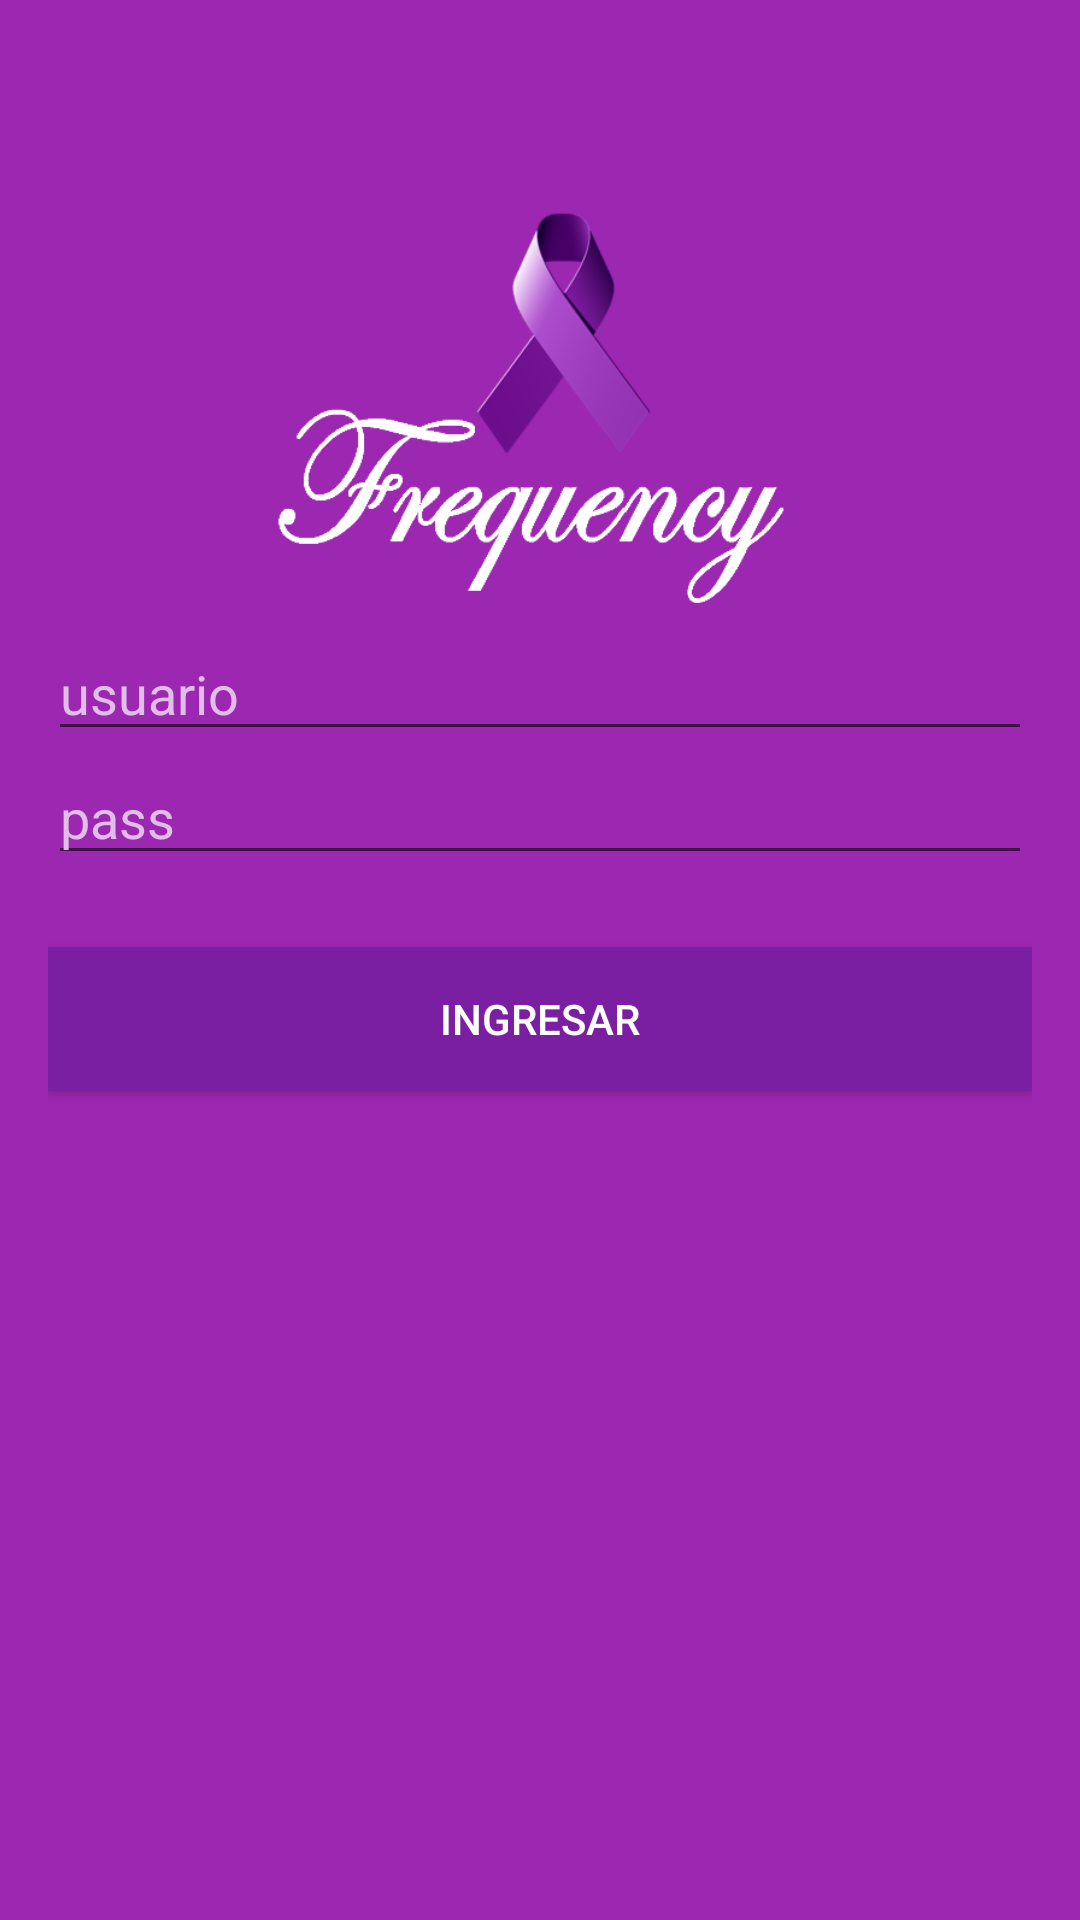

Write the Android layout XML for this screen, with the resource values it uses.
<!-- AndroidManifest.xml: activity theme login -->
<!-- res/layout/activity_login.xml -->
<?xml version="1.0" encoding="utf-8"?>
<LinearLayout xmlns:android="http://schemas.android.com/apk/res/android"
    xmlns:tools="http://schemas.android.com/tools"
    android:id="@+id/activity_login"
    android:layout_width="match_parent"
    android:layout_height="match_parent"
    android:paddingBottom="@dimen/activity_vertical_margin"
    android:paddingLeft="@dimen/activity_horizontal_margin"
    android:paddingRight="@dimen/activity_horizontal_margin"
    android:paddingTop="@dimen/activity_vertical_margin"
    android:orientation="vertical"
    android:background="@color/colorPrimary"
    tools:context="com.misael.tesis.frequency.app.gpsfrequency.Activities.LoginActivity">
    <LinearLayout
        android:orientation="horizontal"
        android:layout_width="match_parent"
        android:paddingTop="@dimen/img"
        android:gravity="center"
        android:layout_height="wrap_content"
        android:weightSum="1">

        <ImageView
            android:layout_width="260dp"
            android:layout_height="145dp"
            android:src="@drawable/frequencyanco"
            android:id="@+id/imageView"
            android:layout_weight="0.14" />
    </LinearLayout>

    <EditText
            android:id="@+id/usuario"
            android:textColorHint="@color/colorLight"
            android:textColor="@android:color/background_light"
            android:layout_width="match_parent"
            android:layout_height="wrap_content"
            android:inputType="textPersonName"
            android:hint="usuario" />

        <EditText
            android:textColor="@android:color/background_light"
            android:layout_width="match_parent"
            android:layout_height="wrap_content"
            android:inputType="textPassword"
            android:textColorHint="@color/colorLight"
            android:hint="pass"
            android:ems="10"
            android:id="@+id/pass" />


    <Button
        android:id="@+id/ingresar"
        android:layout_width="match_parent"
        android:layout_height="wrap_content"
        android:background="@color/colorPrimaryDark"
        android:textColor="@android:color/background_light"
        android:layout_marginTop="@dimen/marlogin"
        android:layout_marginBottom="@dimen/marlogin"
        android:padding="@dimen/docedp"
        android:text="ingresar"/>

</LinearLayout>
<!-- resources referenced by this layout -->
<resources>
  <color name="colorLight">#E1BEE7</color>
  <color name="colorPrimary">#9C27B0</color>
  <color name="colorPrimaryDark">#7B1FA2</color>
  <dimen name="activity_horizontal_margin">16dp</dimen>
  <dimen name="activity_vertical_margin">16dp</dimen>
  <dimen name="docedp">12dp</dimen>
  <dimen name="img">48dp</dimen>
  <dimen name="marlogin">24dp</dimen>
  <!-- drawable frequencyanco: png bitmap (drawable, 35593 bytes) -->
  <style name="login" parent="Theme.AppCompat.DayNight.NoActionBar">
          <item name="colorPrimary">@color/colorPrimary</item>
          <item name="colorPrimaryDark">@color/colorPrimaryDark</item>
          <item name="colorAccent">@color/colorAccent</item>
      </style>
  <color name="colorAccent">#E040FB</color>
</resources>
